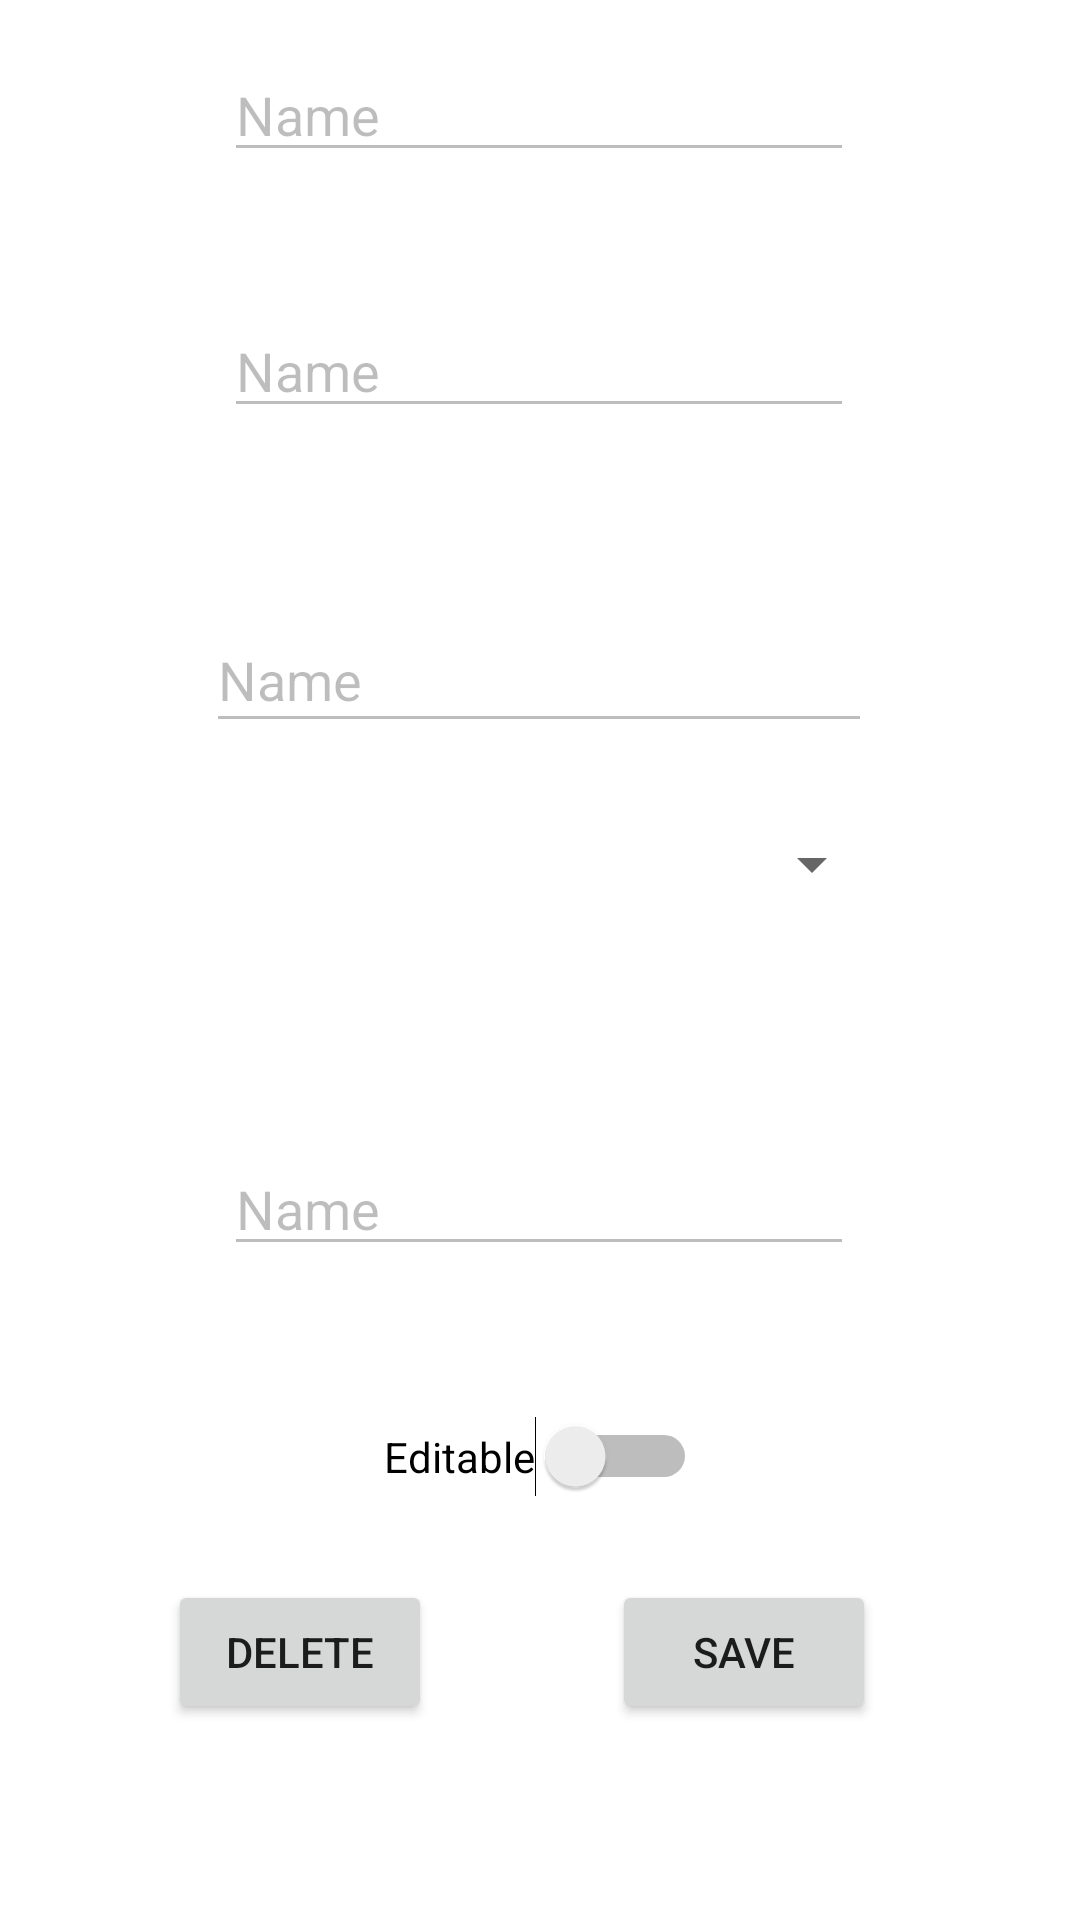

This screen was rendered from an Android layout file. Write that file and the resources it references.
<!-- AndroidManifest.xml: application theme Theme.ClockIT -->
<!-- res/layout/account_u_d.xml -->
<?xml version="1.0" encoding="utf-8"?>
<androidx.constraintlayout.widget.ConstraintLayout
    xmlns:android="http://schemas.android.com/apk/res/android"
    xmlns:app="http://schemas.android.com/apk/res-auto"
    xmlns:tools="http://schemas.android.com/tools"
    android:layout_width="match_parent"
    android:layout_height="match_parent">

    <EditText
        android:id="@+id/Accounts_UPDEL_Username"
        android:layout_width="wrap_content"
        android:layout_height="wrap_content"
        android:layout_marginTop="16dp"
        android:ems="10"
        android:enabled="false"
        android:inputType="textPersonName"
        android:text="Name"
        app:layout_constraintEnd_toEndOf="parent"
        app:layout_constraintHorizontal_bias="0.497"
        app:layout_constraintStart_toStartOf="parent"
        app:layout_constraintTop_toTopOf="parent" />

    <EditText
        android:id="@+id/Accounts_UPDEL_Password"
        android:layout_width="wrap_content"
        android:layout_height="wrap_content"
        android:layout_marginTop="44dp"
        android:ems="10"
        android:enabled="false"
        android:inputType="textPersonName"
        android:text="Name"
        app:layout_constraintEnd_toEndOf="parent"
        app:layout_constraintHorizontal_bias="0.497"
        app:layout_constraintStart_toStartOf="parent"
        app:layout_constraintTop_toBottomOf="@+id/Accounts_UPDEL_Username" />

    <Spinner
        android:id="@+id/Accounts_UPDEL_Role"
        android:layout_width="230dp"
        android:layout_height="49dp"
        android:layout_marginTop="16dp"
        android:enabled="false"
        app:layout_constraintEnd_toEndOf="parent"
        app:layout_constraintHorizontal_bias="0.497"
        app:layout_constraintStart_toStartOf="parent"
        app:layout_constraintTop_toBottomOf="@+id/Accounts_UPDEL_Role_Data" />

    <EditText
        android:id="@+id/Accounts_UPDEL_Pay"
        android:layout_width="wrap_content"
        android:layout_height="wrap_content"
        android:layout_marginTop="68dp"
        android:ems="10"
        android:enabled="false"
        android:inputType="textPersonName"
        android:text="Name"
        app:layout_constraintEnd_toEndOf="parent"
        app:layout_constraintHorizontal_bias="0.497"
        app:layout_constraintStart_toStartOf="parent"
        app:layout_constraintTop_toBottomOf="@+id/Accounts_UPDEL_Role" />

    <Button
        android:id="@+id/Account_Delete"
        android:layout_width="wrap_content"
        android:layout_height="wrap_content"
        android:layout_marginStart="36dp"
        android:layout_marginTop="25dp"
        android:layout_marginBottom="60dp"
        android:text="Delete"
        app:layout_constraintBottom_toBottomOf="parent"
        app:layout_constraintEnd_toStartOf="@+id/Accout_update"
        app:layout_constraintHorizontal_bias="0.251"
        app:layout_constraintStart_toStartOf="parent"
        app:layout_constraintTop_toBottomOf="@+id/Account_Edit"
        app:layout_constraintVertical_bias="0.349" />

    <Button
        android:id="@+id/Accout_update"
        android:layout_width="wrap_content"
        android:layout_height="wrap_content"
        android:layout_marginTop="25dp"
        android:layout_marginEnd="68dp"
        android:layout_marginBottom="60dp"
        android:text="Save"
        app:layout_constraintBottom_toBottomOf="parent"
        app:layout_constraintEnd_toEndOf="parent"
        app:layout_constraintTop_toBottomOf="@+id/Account_Edit"
        app:layout_constraintVertical_bias="0.349" />

    <Switch
        android:id="@+id/Account_Edit"
        android:layout_width="wrap_content"
        android:layout_height="wrap_content"
        android:layout_marginTop="50dp"
        android:text="Editable"
        app:layout_constraintEnd_toEndOf="parent"
        app:layout_constraintStart_toStartOf="parent"
        app:layout_constraintTop_toBottomOf="@+id/Accounts_UPDEL_Pay" />

    <EditText
        android:id="@+id/Accounts_UPDEL_Role_Data"
        android:layout_width="222dp"
        android:layout_height="45dp"
        android:layout_marginTop="60dp"
        android:ems="10"
        android:enabled="false"
        android:inputType="textPersonName"
        android:text="Name"
        app:layout_constraintEnd_toEndOf="parent"
        app:layout_constraintHorizontal_bias="0.497"
        app:layout_constraintStart_toStartOf="parent"
        app:layout_constraintTop_toBottomOf="@+id/Accounts_UPDEL_Password" />

</androidx.constraintlayout.widget.ConstraintLayout>
<!-- resources referenced by this layout -->
<resources>
  <style name="Theme.ClockIT" parent="Theme.MaterialComponents.DayNight.NoActionBar">
          
          <item name="colorPrimary">@color/purple_500</item>
          <item name="colorPrimaryVariant">@color/purple_700</item>
          <item name="colorOnPrimary">@color/white</item>
          
          <item name="colorSecondary">@color/teal_200</item>
          <item name="colorSecondaryVariant">@color/teal_700</item>
          <item name="colorOnSecondary">@color/black</item>
          
          <item name="android:statusBarColor" tools:targetApi="l">?attr/colorPrimaryVariant</item>
          
      </style>
  <!-- not gathered from this repository: default colours our renderer supplied (Android Studio template values) -->
  <color name="purple_500">#FF6200EE</color>
  <color name="purple_700">#FF3700B3</color>
  <color name="teal_200">#FF03DAC5</color>
  <color name="teal_700">#FF018786</color>
  <color name="black">#FF000000</color>
  <color name="white">#FFFFFFFF</color>
</resources>
